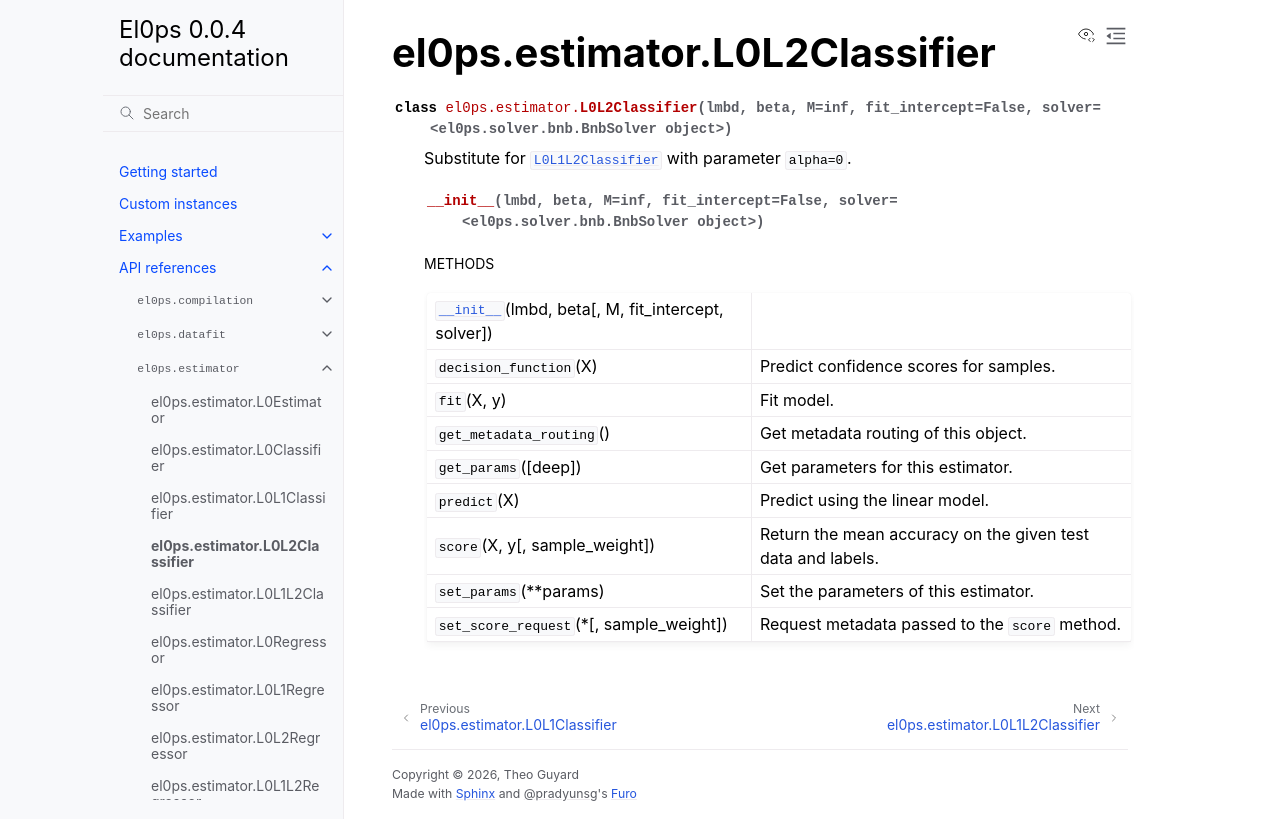

repository: TheoGuyard/El0ps · page: html/api/generated/el0ps.estimator.L0L2Classifier.html · generator: sphinx

el0ps.estimator.L0L2Classifier
==============================

.. currentmodule:: el0ps.estimator

.. autoclass:: L0L2Classifier

   
   .. automethod:: __init__

   
   .. rubric:: Methods

   .. autosummary::
   
      ~L0L2Classifier.__init__
      ~L0L2Classifier.decision_function
      ~L0L2Classifier.fit
      ~L0L2Classifier.get_metadata_routing
      ~L0L2Classifier.get_params
      ~L0L2Classifier.predict
      ~L0L2Classifier.score
      ~L0L2Classifier.set_params
      ~L0L2Classifier.set_score_request
   
   

   
   
   
